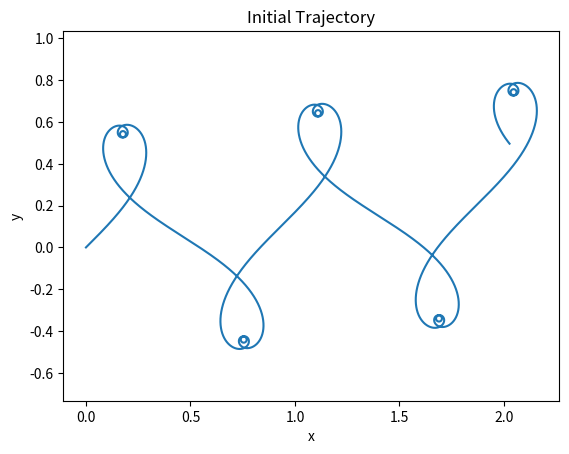

Generate this figure with matplotlib:
import numpy as np
import matplotlib.pyplot as plt
from scipy.integrate import solve_ivp
from scipy.optimize import minimize

# givens
Va = 2.8 # [m/s]
g = 9.81 # [m/s^2]
phi_max = np.radians(89)

def phi_at_time(t: float, phi_max: float, phis: np.ndarray, pad=False) -> float:
    # return phi_max
    if pad:
        phis = np.concatenate([np.array([0]), phis, np.array([phi_max])])
        phis_all = np.clip(phis_all, -phi_max, phi_max)
        phi = np.interp(t, np.linspace(0, t_end, len(phis_all)), phis_all).item(0)
        return phi
    else:
        phi = np.interp(t, np.linspace(0, t_end, len(phis)), phis).item(0)
        return phi

def x_dot(t: float, x: np.ndarray, phis: np.ndarray, pad: bool) -> np.ndarray:
    p = x[:2]
    v = x[2:]

    phi = phi_at_time(t, phi_max, phis, pad)
    # curvature = (g * np.tan(phi)) / Va**2
    # a = V**2 / R = V**2 * curvature
    phi_sign = 1 if np.sign(phi) == 0 else -1
    a_hat = np.array([[0, phi_sign], [-phi_sign, 0]]) @ v
    a_hat /= np.linalg.norm(a_hat)
    a = g * np.tan(phi) * a_hat
    
    xdot = np.concatenate([v.flatten(), a.flatten()])
    return xdot

def simulate(phis: np.ndarray, pad=False) -> tuple[np.ndarray, np.ndarray, float]:
    sol = solve_ivp(lambda t, x: x_dot(t, x, phis, pad), t_span, x0, method='Radau', t_eval=ts)
    p = sol.y[:2]
    v = sol.y[2:]
    path_length = np.sum(np.linalg.norm(np.diff(p, axis=1), axis=0))
    return p, v, path_length

def objective(phis: np.ndarray) -> float:
    _, _, path_length = simulate(phis, pad=True)
    return path_length

def final_pos_is_good(phis: np.ndarray) -> float:
    p, v, path_length = simulate(phis)
    p_end_actual = p.T[-1]
    diff = np.linalg.norm(p_end_actual - p_end).item(0)
    print(f'p_end_actual: {np.round(p_end_actual,3)}, diff = {round(diff,3)}')
    return diff

# # use scipy.integrate.solve_ivp to integrate x_dot
dir = np.radians(45)
p_start = np.array([[0., 0.]])
t_end = 3. # [s]

v_start = np.array([[np.cos(dir), np.sin(dir)], [-np.sin(dir), np.cos(dir)]]) @ np.array([[0], [Va]])
t_span = (0, t_end)
x0 = np.concatenate((p_start.flatten(), v_start.flatten()))

# initial guess
N = int(10000 * t_end)
ts = np.linspace(0, t_end, N)
phis_start = np.sin(5*ts) * phi_max
phis = phis_start
p, v, path_length = simulate(phis)

# plot the trajectory
plt.axis('equal')
plt.plot(p[0], p[1])
plt.xlabel('x')
plt.ylabel('y')
plt.title('Initial Trajectory')
plt.show()
quit()


p_end = np.array([[2., 4.]])
cons = ( # non negative values in inequality constriants mean that it's good
    {'type': 'ineq', 'fun': lambda x: phi_max - x},
    {'type': 'ineq', 'fun': lambda x: x - phi_max},
    {'type': 'ineq', 'fun': lambda x: 2. - final_pos_is_good(x)},
)
sol = minimize(objective, phis_start, constraints=cons)
print(sol)

# extract the optimized solution

phis = sol.x
p, v, path_length = simulate(phis)

# plot the trajectory
plt.axis('equal')
plt.plot(p[0], p[1])
plt.plot(p_end.item(0), p_end.item(1), 'ro')
plt.xlabel('x')
plt.ylabel('y')
plt.title('Optimized Trajectory')
plt.show()

ts = np.linspace(0, t_end, 100)
phis = np.zeros_like(ts)
for i, t in enumerate(ts):
    phis[i] = phi_at_time(t, phi_max, phis_start)
plt.plot(ts, phis)
plt.xlabel('t')
plt.ylabel('phi')
plt.title('Phi vs Time')
plt.show()